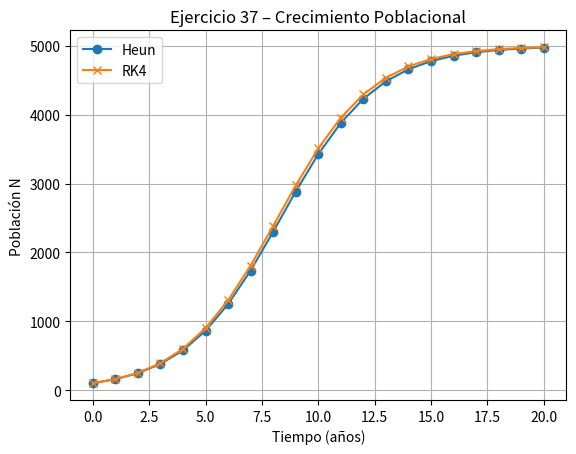

The script that saved this image:
import numpy as np
import pandas as pd
import matplotlib.pyplot as plt

# Parámetros
k = 0.000095
NM = 5000
N0 = 100
t0, t_end, h = 0, 20, 1
n_steps = int((t_end - t0) / h)

# EDO
def dNdt(t, N):
    return k * N * (NM - N)

# Método de Heun
def heun_method(f, t0, y0, h, n):
    t_values = [t0]
    y_values = [y0]
    table = []

    for i in range(n):
        t, y = t_values[-1], y_values[-1]
        k1 = f(t, y)
        k2 = f(t + h, y + h * k1)
        y_next = y + h * (k1 + k2) / 2

        table.append([i, t, y, k1, k2, y_next])
        t_values.append(t + h)
        y_values.append(y_next)

    df = pd.DataFrame(table, columns=["i", "t", "y", "k1", "k2", "y_next"])
    return t_values, y_values, df

# Método de RK4
def rk4_method(f, t0, y0, h, n):
    t_values = [t0]
    y_values = [y0]
    table = []

    for i in range(n):
        t, y = t_values[-1], y_values[-1]
        k1 = f(t, y)
        k2 = f(t + h/2, y + h * k1 / 2)
        k3 = f(t + h/2, y + h * k2 / 2)
        k4 = f(t + h, y + h * k3)
        y_next = y + h * (k1 + 2*k2 + 2*k3 + k4) / 6

        table.append([i, t, y, k1, k2, k3, k4, y_next])
        t_values.append(t + h)
        y_values.append(y_next)

    df = pd.DataFrame(table, columns=["i", "t", "y", "k1", "k2", "k3", "k4", "y_next"])
    return t_values, y_values, df

# Aplicar métodos
t_heun, y_heun, tabla_heun = heun_method(dNdt, t0, N0, h, n_steps)
t_rk4, y_rk4, tabla_rk4 = rk4_method(dNdt, t0, N0, h, n_steps)

# Mostrar tablas
print("Tabla Heun:\n", tabla_heun)
print("\nTabla RK4:\n", tabla_rk4)

# Gráfico
plt.plot(t_heun, y_heun, label='Heun', marker='o')
plt.plot(t_rk4, y_rk4, label='RK4', marker='x')
plt.title("Ejercicio 37 – Crecimiento Poblacional")
plt.xlabel("Tiempo (años)")
plt.ylabel("Población N")
plt.legend()
plt.grid(True)
plt.show()
